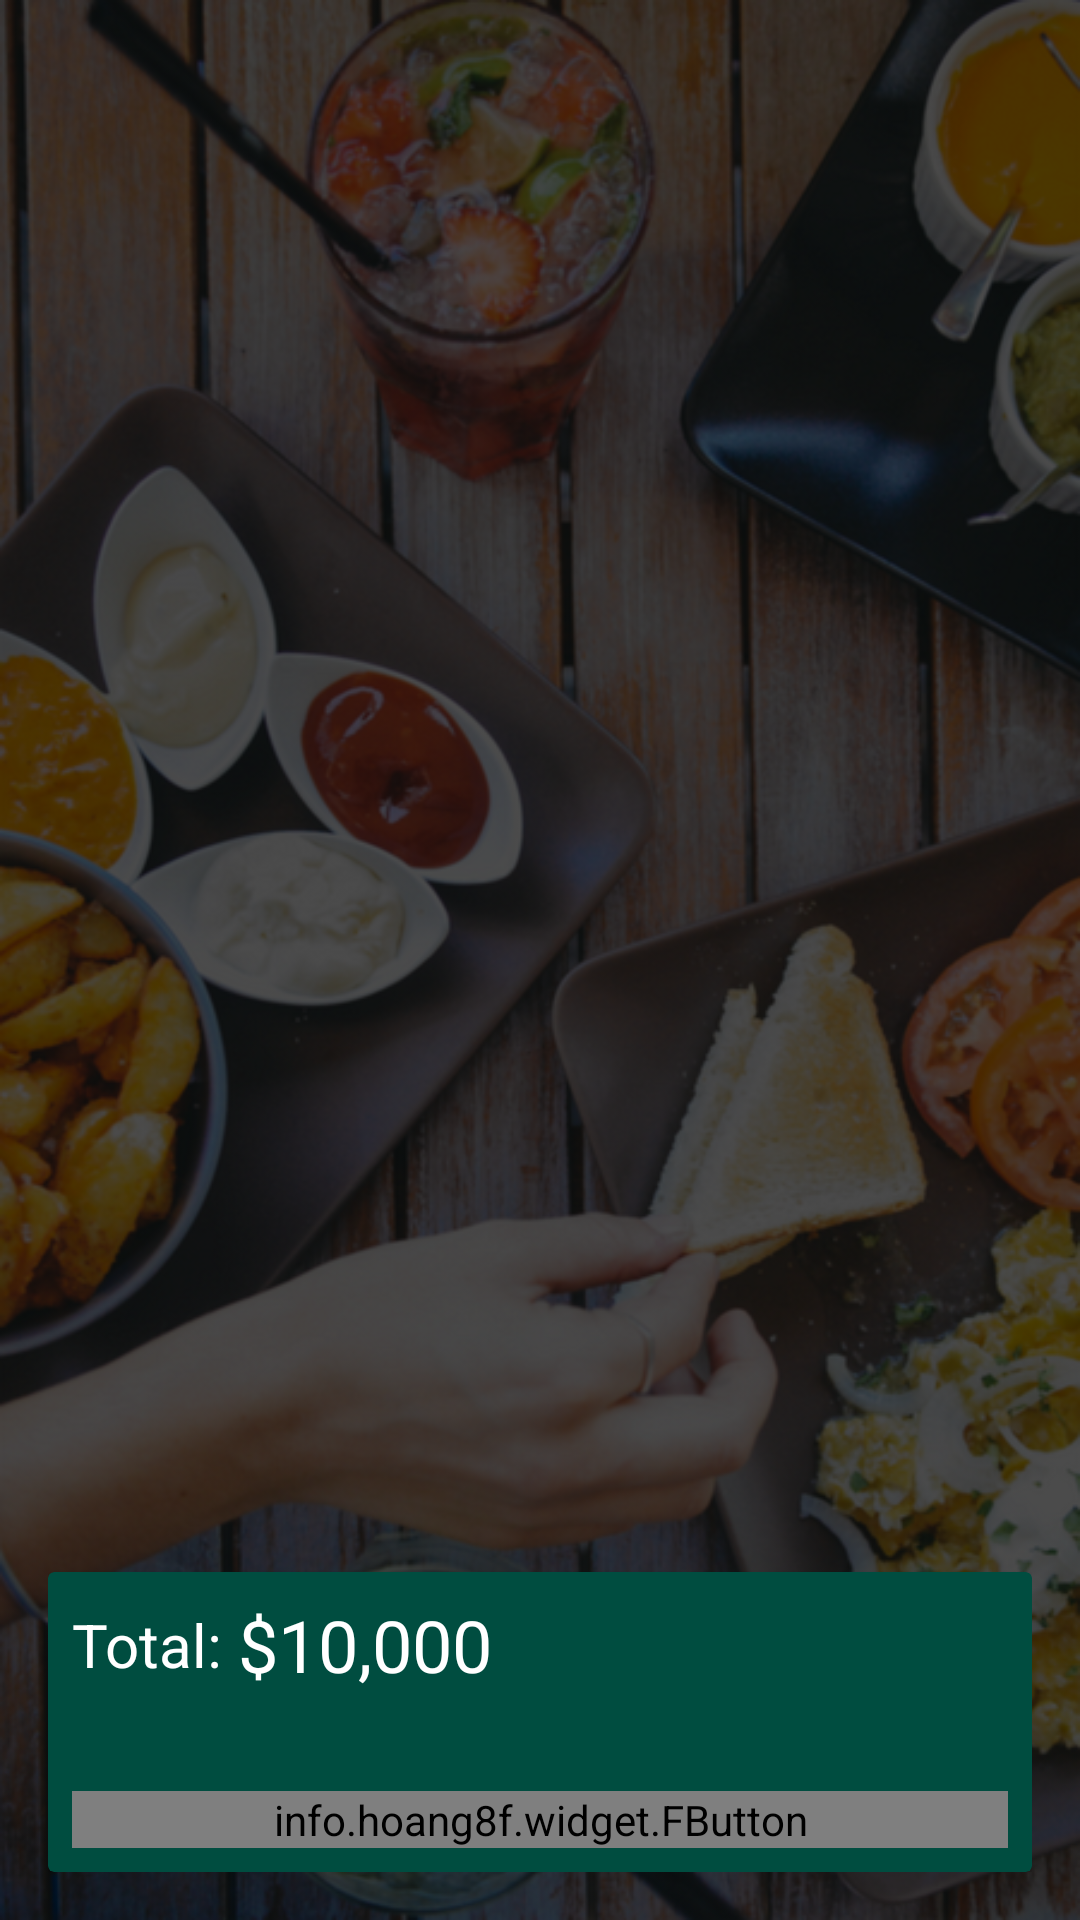

Write the Android layout XML for this screen, with the resource values it uses.
<!-- AndroidManifest.xml: application theme AppTheme -->
<!-- res/layout/activity_cart.xml -->
<?xml version="1.0" encoding="utf-8"?>
<RelativeLayout xmlns:android="http://schemas.android.com/apk/res/android"
    xmlns:app="http://schemas.android.com/apk/res-auto"
    xmlns:tools="http://schemas.android.com/tools"
    android:layout_width="match_parent"
    android:layout_height="match_parent"
    android:background="@drawable/background"
    android:padding="16dp"
    tools:context="com.example.example.foodapp.Cart">

    <android.support.v7.widget.RecyclerView
        android:id="@+id/listCart"
        android:background="@android:color/transparent"
        android:layout_width="match_parent"
        android:layout_height="match_parent"/>

    <android.support.v7.widget.CardView

        android:layout_alignParentBottom="true"
        app:cardBackgroundColor="@color/colorPrimary"
        android:layout_width="match_parent"
        android:layout_height="100dp">

        <RelativeLayout
            android:layout_width="match_parent"
            android:layout_height="match_parent">

            <LinearLayout
                android:layout_margin="8dp"
                android:gravity="center_vertical"
                android:orientation="horizontal"
                android:layout_width="wrap_content"
                android:layout_height="wrap_content">

                <TextView
                    android:text="Total: "
                    android:textSize="20sp"
                    android:textColor="@android:color/white"
                    android:layout_width="wrap_content"
                    android:layout_height="wrap_content" />
                <TextView
                    android:id="@+id/total"
                    android:text="$10,000 "
                    android:textSize="24sp"
                    android:textColor="@android:color/white"
                    android:layout_width="wrap_content"
                    android:layout_height="wrap_content" />


            </LinearLayout>

            <info.hoang8f.widget.FButton
                android:id="@+id/btnPlaceOrder"
                android:layout_width="match_parent"
                android:layout_height="wrap_content"
                android:layout_alignParentBottom="true"
                android:layout_margin="8dp"
                android:shadowRadius="4"
                android:text="Place Order"
                android:textColor="@android:color/white"
                app:buttonColor="@color/btnSignActive"
                app:shadowColor="@android:color/black"
                app:shadowEnabled="true"
                app:shadowHeight="5dp" />



        </RelativeLayout>

    </android.support.v7.widget.CardView>

</RelativeLayout>
<!-- resources referenced by this layout -->
<resources>
  <color name="btnSignActive">#a9d440</color>
  <color name="colorPrimary">#004d40</color>
  <!-- drawable background: png bitmap (drawable-hdpi, 326188 bytes) -->
  <style name="AppTheme" parent="Theme.AppCompat.NoActionBar">
          
          <item name="colorPrimary">@color/colorPrimary</item>
          <item name="colorPrimaryDark">@color/colorPrimaryDark</item>
          <item name="colorAccent">@color/colorAccent</item>
      </style>
  <color name="colorPrimaryDark">#00251a</color>
  <color name="colorAccent">#39796b</color>
</resources>
